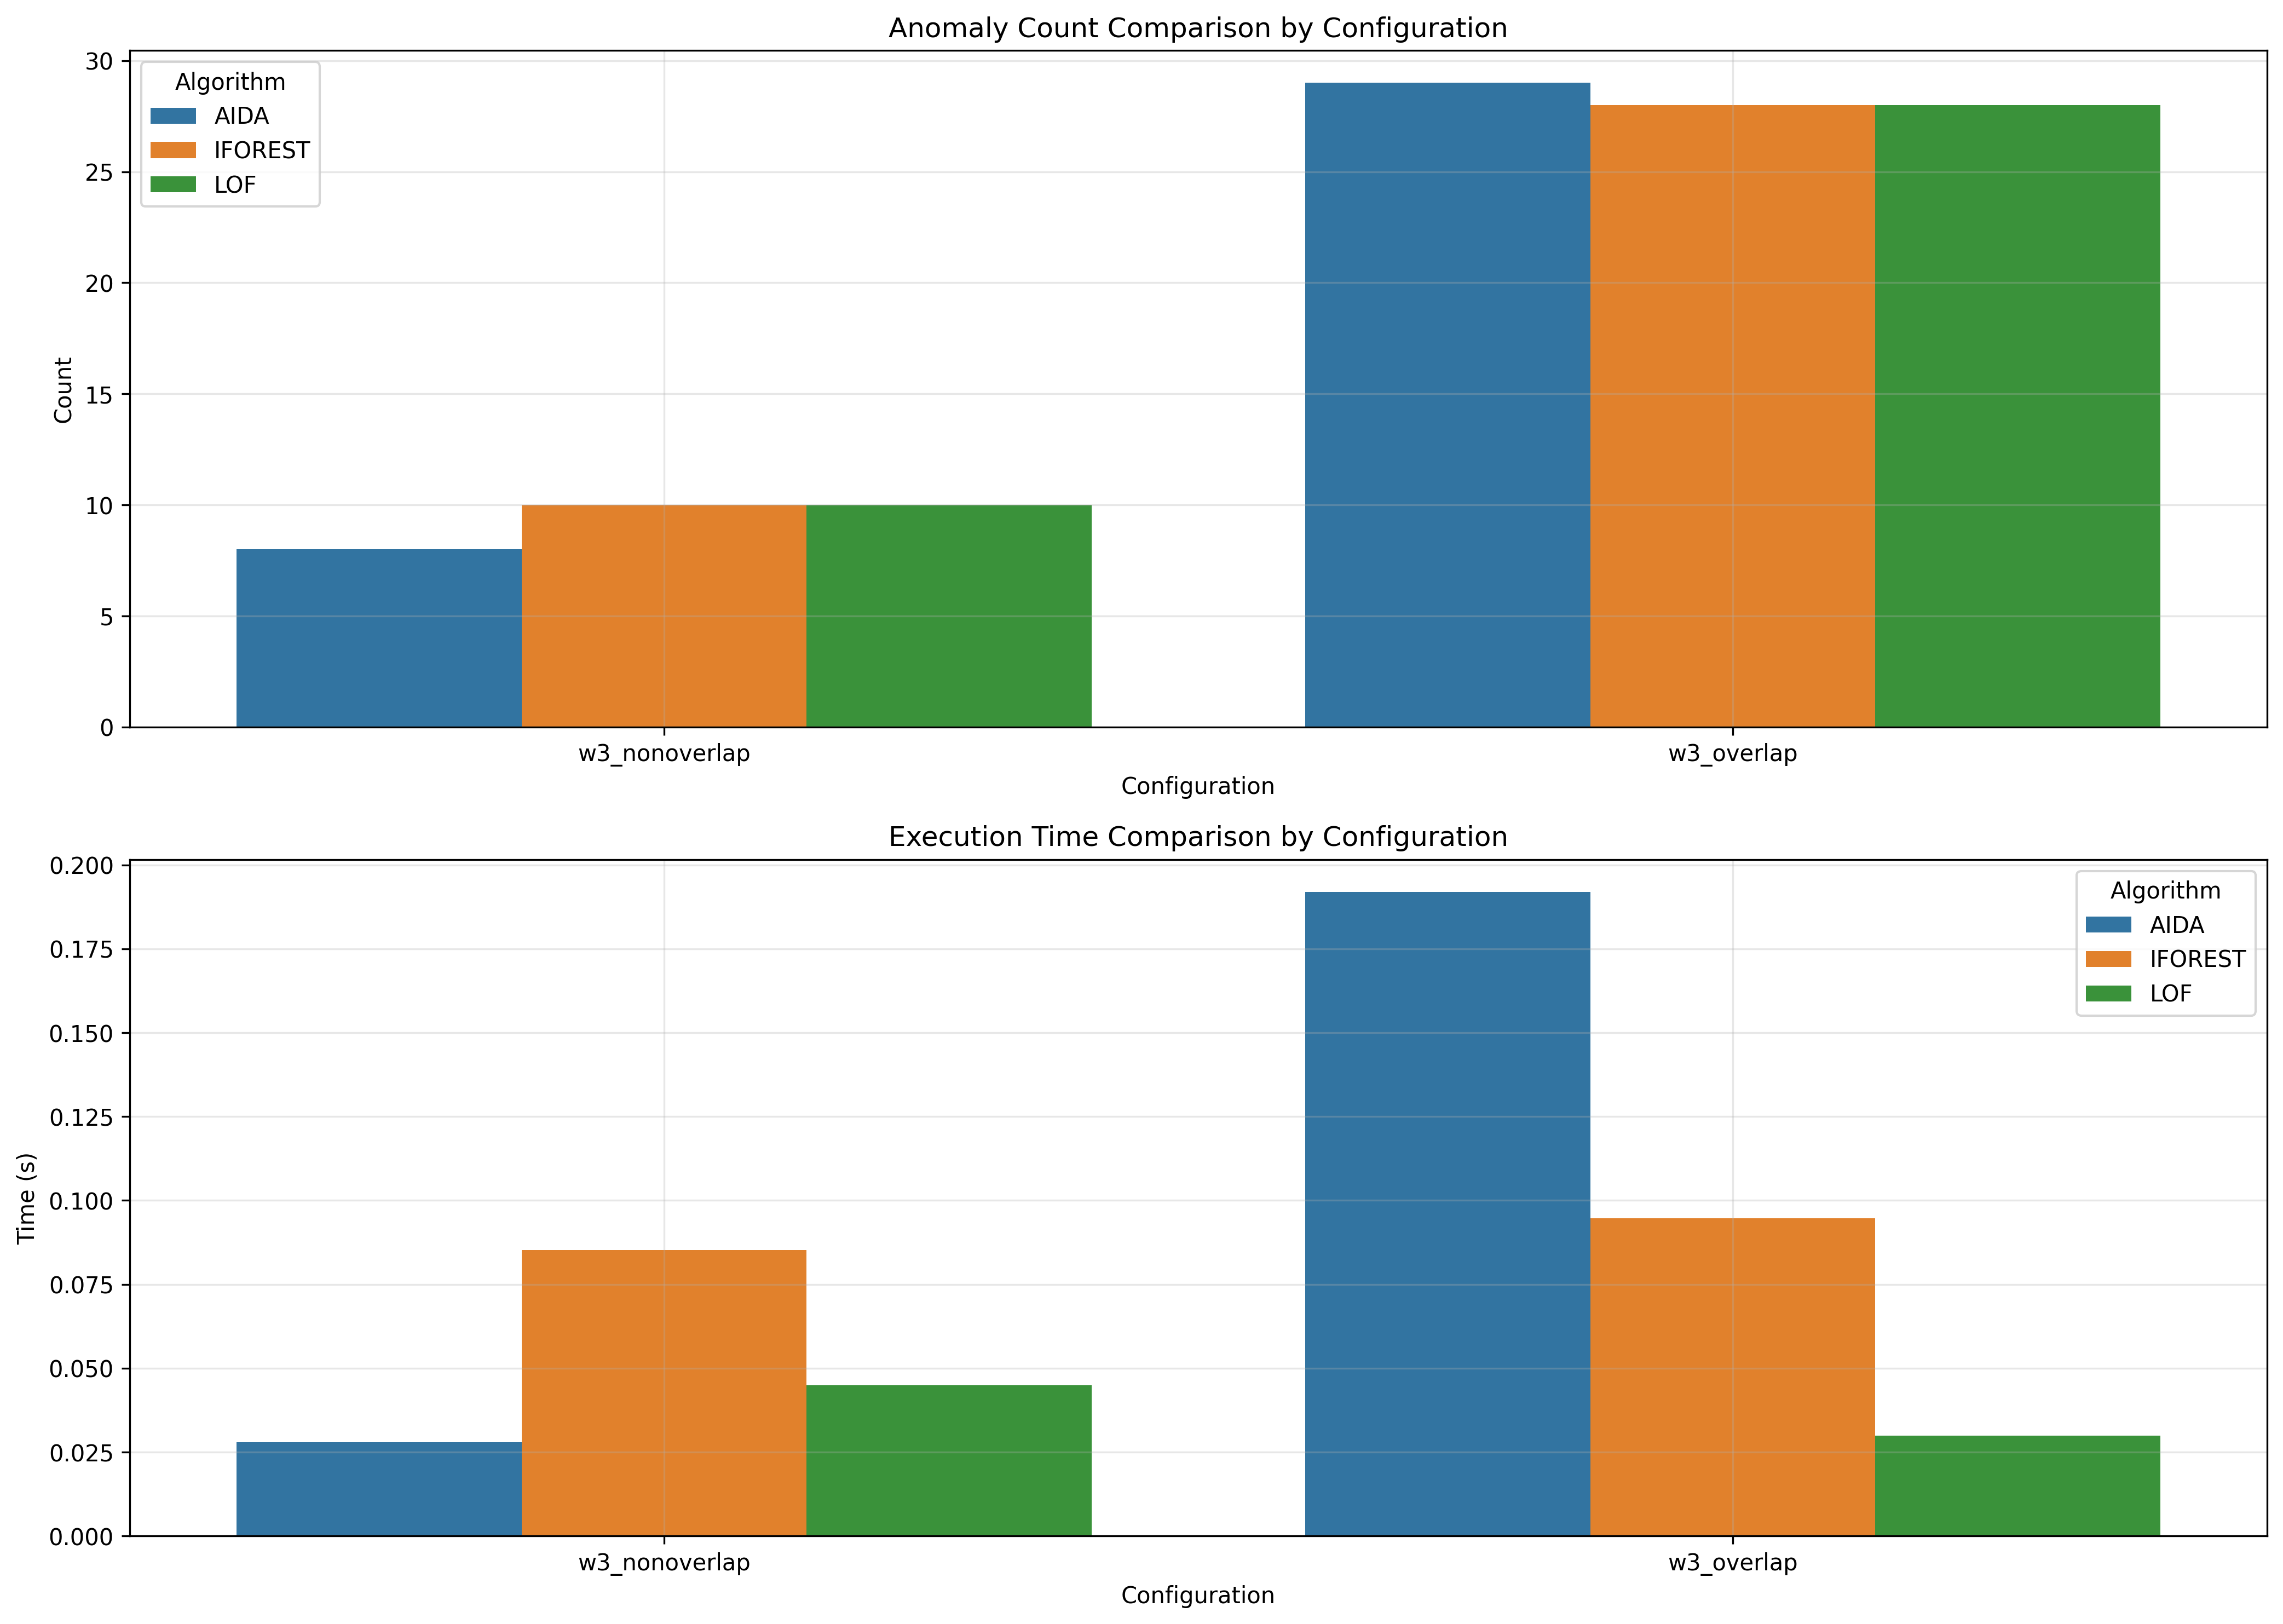

The data file committed next to this chart (first rows):
window_size, overlap_type, aida_count, iforest_count, lof_count, aida_time, iforest_time, lof_time
3, nonoverlap, 8, 10, 10, 0.028, 0.08528, 0.04493
3, overlap, 29, 28, 28, 0.192, 0.09472, 0.02987
